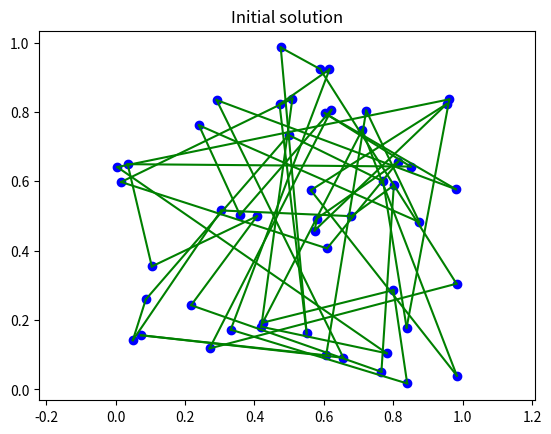
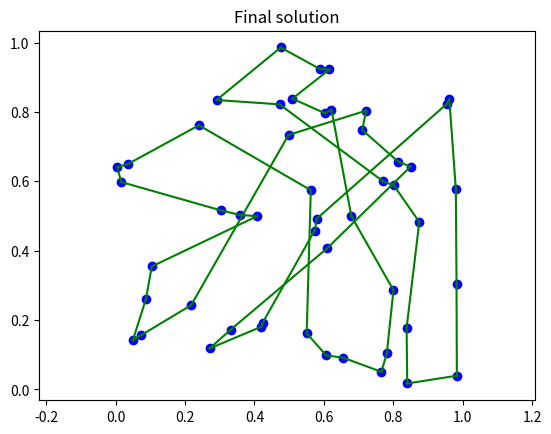

Here is the Python script that generated these plots, in order:
import random
import math
import matplotlib.pyplot as plt

# Tạo ra một số điểm ngẫu nhiên trong mặt phẳng
def create_random_points(num_points):
    points = []
    for i in range(num_points):
        x = random.uniform(0, 1)
        y = random.uniform(0, 1)
        points.append((x, y))
    return points

# Tính khoảng cách Euclid giữa hai điểm
def distance(point1, point2):
    x1, y1 = point1
    x2, y2 = point2
    return math.sqrt((x1 - x2) ** 2 + (y1 - y2) ** 2)

# Tính tổng độ dài của một đường đi
def path_length(points, path):
    length = 0
    for i in range(len(path)):
        j = (i + 1) % len(path)
        length += distance(points[path[i]], points[path[j]])
    return length

# Tạo ra một đường đi ban đầu ngẫu nhiên
def create_random_path(num_points):
    path = list(range(num_points))
    random.shuffle(path)
    return path

# Hàm thực hiện thuật toán local search
def local_search(points, path):
    best_path = path
    best_length = path_length(points, path)
    improved = True
    while improved:
        improved = False
        for i in range(len(path)):
            for j in range(i + 1, len(path)):
                new_path = path[:]
                new_path[i], new_path[j] = new_path[j], new_path[i]
                new_length = path_length(points, new_path)
                if new_length < best_length:
                    best_path = new_path
                    best_length = new_length
                    improved = True
        path = best_path
    return best_path, best_length

# Vẽ đường đi trên mặt phẳng
def plot_path(points, path):
    x = [point[0] for point in points]
    y = [point[1] for point in points]
    plt.plot(x, y, 'bo')
    for i in range(len(path)):
        j = (i + 1) % len(path)
        plt.plot([points[path[i]][0], points[path[j]][0]], [points[path[i]][1], points[path[j]][1]], 'g-')
    plt.axis('equal')

# Số lượng điểm
num_points = 50

# Tạo ra các điểm ngẫu nhiên
points = create_random_points(num_points)

# Tạo ra một đường đi ban đầu ngẫu nhiên
path = create_random_path(num_points)
print("Initial path length:", path_length(points, path))
plt.title("Initial solution") 
plot_path(points, path)

# Thực hiện thuật toán local search để cải thiện đường đi ban đầu
best_path, best_length = local_search(points, path)

# In kết quả và vẽ đường đi trên mặt phẳng
print("Shortest path length found:", best_length)
plt.figure()
plt.title("Final solution")
plot_path(points, best_path)
plt.show()